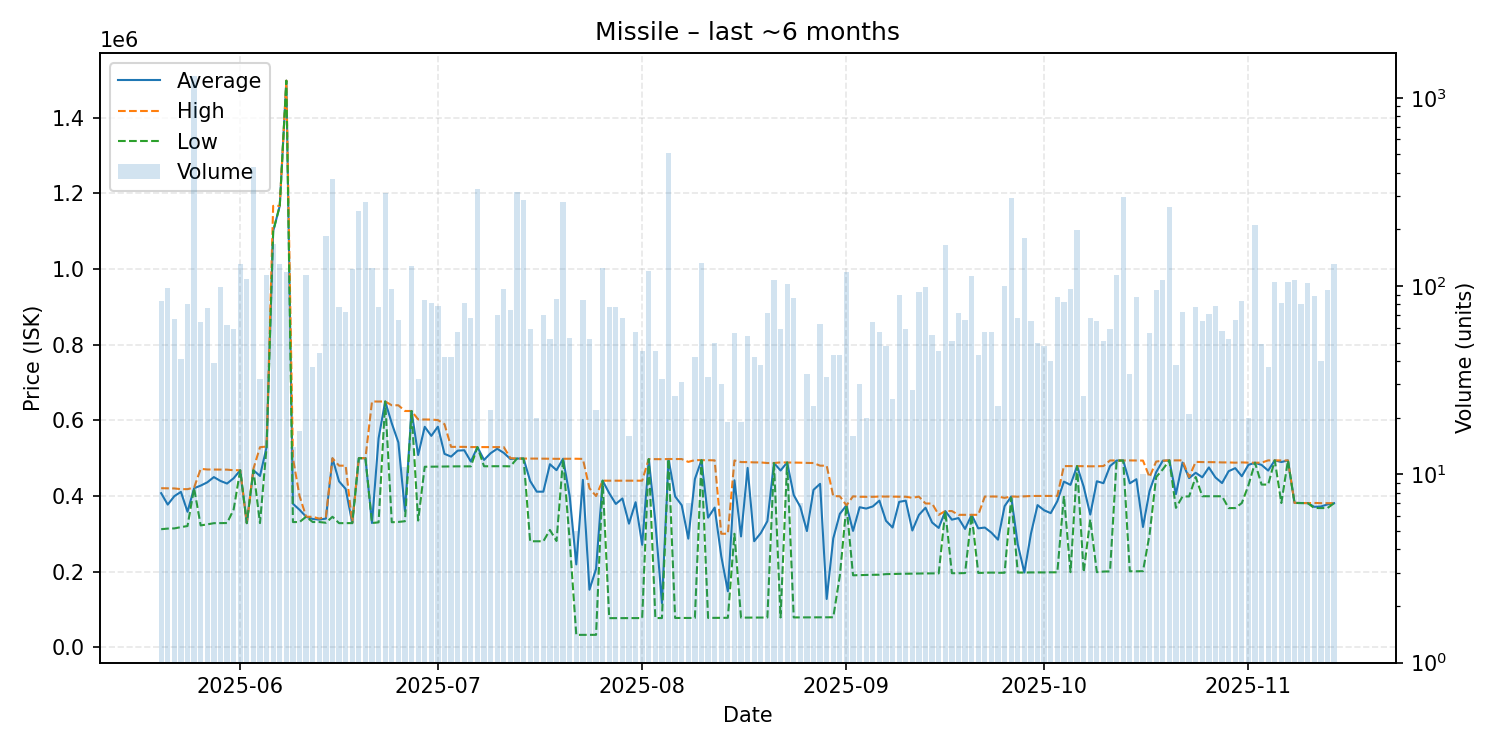

The table this chart was drawn from, first rows:
date, average, highest, lowest, order_count, volume
2025-05-20, 407264, 420400, 312000, 22, 83
2025-05-21, 377054, 420100, 313600, 22, 97
2025-05-22, 399366, 419800, 314100, 22, 67
2025-05-23, 410732, 417900, 317500, 14, 41
2025-05-24, 358155, 417900, 320400, 15, 80
2025-05-25, 420400, 422000, 420400, 52, 1308
2025-05-26, 427278, 471600, 322000, 16, 64
2025-05-27, 435937, 469900, 324800, 25, 76
2025-05-28, 449805, 469700, 327900, 13, 39
2025-05-29, 439649, 469700, 328100, 23, 99
2025-05-30, 432752, 469500, 328300, 22, 62
2025-05-31, 446763, 467900, 364000, 19, 59
2025-06-01, 467900, 467900, 467900, 31, 131
2025-06-02, 328000, 328000, 328000, 22, 109
2025-06-03, 468000, 471700, 468000, 18, 427
2025-06-04, 452759, 528800, 328100, 12, 32
2025-06-05, 529000, 530600, 528900, 25, 114
2025-06-06, 1100000, 1167000, 1100000, 24, 168
2025-06-07, 1167000, 1167000, 1167000, 24, 131
2025-06-08, 1498000, 1498000, 1498000, 22, 119
2025-06-09, 379179, 499900, 330900, 8, 14
2025-06-10, 363365, 400000, 330900, 8, 17
2025-06-11, 345000, 345000, 345000, 18, 115
2025-06-12, 339014, 344800, 331000, 15, 37
2025-06-13, 337332, 340000, 331000, 14, 44
2025-06-14, 340000, 344700, 329000, 37, 184
2025-06-15, 499400, 499600, 344900, 31, 370
2025-06-16, 438530, 480000, 328000, 37, 77
2025-06-17, 418553, 480000, 328000, 37, 73
2025-06-18, 328100, 328100, 328100, 25, 123
2025-06-19, 499800, 499800, 499800, 24, 251
2025-06-20, 499800, 499800, 499800, 13, 279
2025-06-21, 328300, 649700, 328300, 16, 125
2025-06-22, 552558, 649600, 330100, 26, 77
2025-06-23, 649800, 649800, 649800, 20, 311
2025-06-24, 591983, 639700, 330400, 27, 96
2025-06-25, 541512, 639700, 331200, 14, 66
2025-06-26, 359773, 624600, 333100, 5, 11
2025-06-27, 624500, 624500, 624500, 18, 128
2025-06-28, 508091, 602300, 334900, 8, 32
2025-06-29, 582751, 602100, 477100, 22, 84
2025-06-30, 558796, 601900, 477350, 12, 81
2025-07-01, 583201, 600500, 477500, 15, 78
2025-07-02, 511221, 589800, 478100, 11, 42
2025-07-03, 503950, 529700, 478200, 18, 42
2025-07-04, 519742, 529800, 478200, 11, 57
2025-07-05, 520781, 529700, 478200, 26, 81
2025-07-06, 490972, 529200, 478200, 24, 68
2025-07-07, 529100, 529200, 529100, 16, 326
2025-07-08, 495283, 529050, 478400, 7, 12
2025-07-09, 512932, 529000, 478500, 11, 22
2025-07-10, 524723, 529000, 478600, 15, 70
2025-07-11, 513773, 529000, 478600, 21, 96
2025-07-12, 497675, 500000, 478200, 14, 75
2025-07-13, 498800, 498800, 498800, 22, 317
2025-07-14, 498800, 498800, 498800, 14, 288
2025-07-15, 439486, 498800, 280100, 15, 59
2025-07-16, 411270, 498700, 280100, 7, 20
2025-07-17, 411217, 498400, 280100, 15, 70
2025-07-18, 483810, 498300, 310000, 8, 52
... 119 more rows
